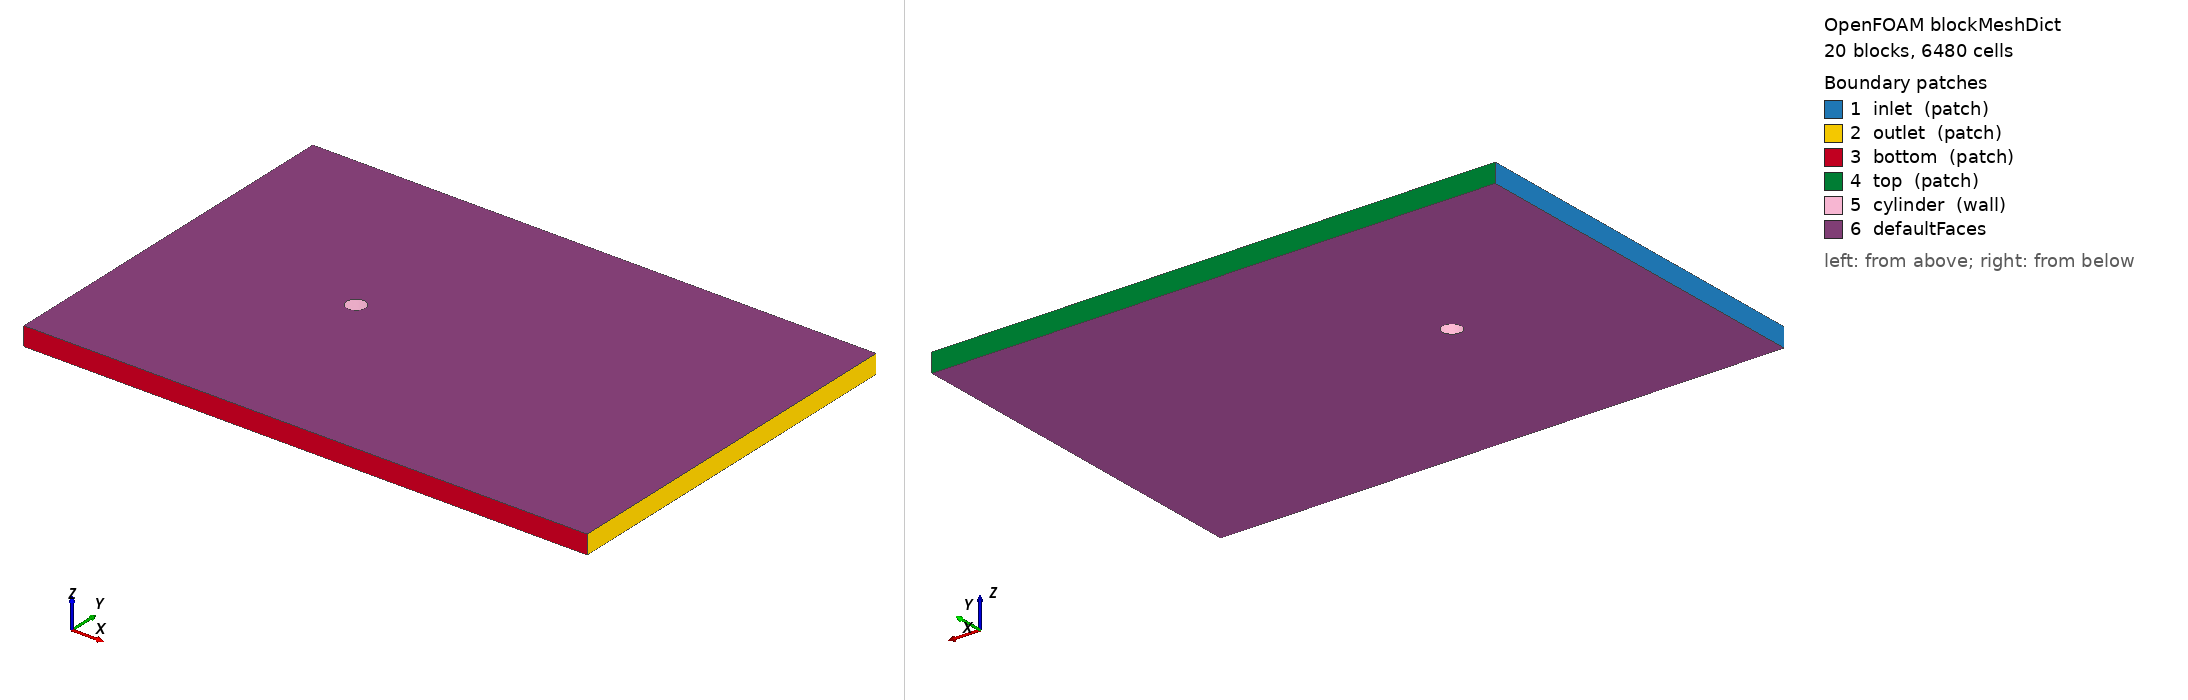

OpenFOAM case: the mesh blockMesh builds from blockMeshDict, 20 block(s), 6480 cells. Boundary patches (legend numbers): 1 inlet (patch), 2 outlet (patch), 3 bottom (patch), 4 top (patch), 5 cylinder (wall), 6 defaultFaces. Left view from above one corner, right view from below the opposite corner. Boundary conditions: 2 field file(s) under 0/; 6 of 6 drawn patches have an entry in a shipped field file.

=== system/blockMeshDict ===
/*--------------------------------*- C++ -*----------------------------------*\
  =========                 |
  \\      /  F ield         | OpenFOAM: The Open Source CFD Toolbox
   \\    /   O peration     | Website:  https://openfoam.org
    \\  /    A nd           | Version:  11
     \\/     M anipulation  |
\*---------------------------------------------------------------------------*/
FoamFile
{
    format      ascii;
    class       dictionary;
    object      blockMeshDict;
}
// * * * * * * * * * * * * * * * * * * * * * * * * * * * * * * * * * * * * * //

// 8-block planar O-grid around the cylinder (R = 1, D = 2), embedded in
// a symmetric 30 D x 20 D channel that mirrors the AeroLab Validation
// preset (B = D / Ly = 2 / 20 = 5 %). Topology copied from the OpenFOAM
// 11 tutorial incompressibleFluid/offsetCylinder; the outer bounding box
// is enlarged and made symmetric so the blockage matches AeroLab and the
// cross-validation comparison is honest.
//
//   x in [-20, +40]   (10 D upstream, 20 D downstream)
//   y in [-20, +20]   (10 D each side, B = 5 %)
//   z in [-1, +1]     (single span cell, empty BCs - quasi-2D)
//
// Inner ring vertices sit on a circle r = 1 (cylinder) and r = sqrt(2)
// approx 1.414 (middle O-grid). Those numbers (1, 0.707107, 1.4,
// 0.989949) are unchanged from the tutorial -- only the outer bounding
// box coordinates 5 / -5 / 2.5 / -1.5 are rewritten to the symmetric
// 40 / -20 / 20 / -20.

convertToMeters 1;

vertices
(
    (1 0 -1)                                                // 0
    (1.4 0 -1)                                              // 1
    (40 0 -1)                                               // 2
    (40 0.989949 -1)                                        // 3
    (0.989949 0.989949 -1)                                  // 4
    (0.707107 0.707107 -1)                                  // 5
    (40 20 -1)                                              // 6
    (0.989949 20 -1)                                        // 7
    (0 20 -1)                                               // 8
    (0 1.4 -1)                                              // 9
    (0 1 -1)                                                // 10
    (-1 0 -1)                                               // 11
    (-1.4 0 -1)                                             // 12
    (-20 0 -1)                                              // 13
    (-20 0.989949 -1)                                       // 14
    (-0.989949 0.989949 -1)                                 // 15
    (-0.707107 0.707107 -1)                                 // 16
    (-20 20 -1)                                             // 17
    (-0.989949 20 -1)                                       // 18
    (40 -0.989949 -1)                                       // 19
    (0.989949 -0.989949 -1)                                 // 20
    (0.707107 -0.707107 -1)                                 // 21
    (40 -20 -1)                                             // 22
    (0.989949 -20 -1)                                       // 23
    (0 -20 -1)                                              // 24
    (0 -1.4 -1)                                             // 25
    (0 -1 -1)                                               // 26
    (-20 -0.989949 -1)                                      // 27
    (-0.989949 -0.989949 -1)                                // 28
    (-0.707107 -0.707107 -1)                                // 29
    (-20 -20 -1)                                            // 30
    (-0.989949 -20 -1)                                      // 31

    (1 0 1)                                                 // 32
    (1.4 0 1)                                               // 33
    (40 0 1)                                                // 34
    (40 0.989949 1)                                         // 35
    (0.989949 0.989949 1)                                   // 36
    (0.707107 0.707107 1)                                   // 37
    (40 20 1)                                               // 38
    (0.989949 20 1)                                         // 39
    (0 20 1)                                                // 40
    (0 1.4 1)                                               // 41
    (0 1 1)                                                 // 42
    (-1 0 1)                                                // 43
    (-1.4 0 1)                                              // 44
    (-20 0 1)                                               // 45
    (-20 0.989949 1)                                        // 46
    (-0.989949 0.989949 1)                                  // 47
    (-0.707107 0.707107 1)                                  // 48
    (-20 20 1)                                              // 49
    (-0.989949 20 1)                                        // 50
    (40 -0.989949 1)                                        // 51
    (0.989949 -0.989949 1)                                  // 52
    (0.707107 -0.707107 1)                                  // 53
    (40 -20 1)                                              // 54
    (0.989949 -20 1)                                        // 55
    (0 -20 1)                                               // 56
    (0 -1.4 1)                                              // 57
    (0 -1 1)                                                // 58
    (-20 -0.989949 1)                                       // 59
    (-0.989949 -0.989949 1)                                 // 60
    (-0.707107 -0.707107 1)                                 // 61
    (-20 -20 1)                                             // 62
    (-0.989949 -20 1)                                       // 63
);

// Cells per block. 25 x 25 x 1 = 625 cells/block. 20 blocks gives
// ~12 500 total cells. Plenty for Re = 100 laminar; the cylinder is
// sampled by 8 * 25 = 200 tangential cells -- about 1.8 deg/cell --
// and the boundary layer over the first ~D/8 distance is captured
// by the radial 25 cells in the inner ring.
blocks
(
    hex (5 4 9 10 37 36 41 42) (18 18 1) simpleGrading (1 1 1)
    hex (0 1 4 5 32 33 36 37) (18 18 1) simpleGrading (1 1 1)
    hex (1 2 3 4 33 34 35 36) (18 18 1) simpleGrading (1 1 1)
    hex (4 3 6 7 36 35 38 39) (18 18 1) simpleGrading (1 1 1)
    hex (9 4 7 8 41 36 39 40) (18 18 1) simpleGrading (1 1 1)
    hex (15 16 10 9 47 48 42 41) (18 18 1) simpleGrading (1 1 1)
    hex (12 11 16 15 44 43 48 47) (18 18 1) simpleGrading (1 1 1)
    hex (13 12 15 14 45 44 47 46) (18 18 1) simpleGrading (1 1 1)
    hex (14 15 18 17 46 47 50 49) (18 18 1) simpleGrading (1 1 1)
    hex (15 9 8 18 47 41 40 50) (18 18 1) simpleGrading (1 1 1)
    hex (26 25 20 21 58 57 52 53) (18 18 1) simpleGrading (1 1 1)
    hex (21 20 1 0 53 52 33 32) (18 18 1) simpleGrading (1 1 1)
    hex (20 19 2 1 52 51 34 33) (18 18 1) simpleGrading (1 1 1)
    hex (23 22 19 20 55 54 51 52) (18 18 1) simpleGrading (1 1 1)
    hex (24 23 20 25 56 55 52 57) (18 18 1) simpleGrading (1 1 1)
    hex (28 29 11 12 60 61 43 44) (18 18 1) simpleGrading (1 1 1)
    hex (25 26 29 28 57 58 61 60) (18 18 1) simpleGrading (1 1 1)
    hex (27 28 12 13 59 60 44 45) (18 18 1) simpleGrading (1 1 1)
    hex (30 31 28 27 62 63 60 59) (18 18 1) simpleGrading (1 1 1)
    hex (31 24 25 28 63 56 57 60) (18 18 1) simpleGrading (1 1 1)
);

edges
(
    arc 5 0 (0.92388 0.382683 -1)
    arc 5 10 (0.382683 0.923879 -1)
    arc 1 4 (1.29343 0.535757 -1)
    arc 4 9 (0.535757 1.29343 -1)
    arc 32 37 (0.92388 0.382683 1)
    arc 37 42 (0.382683 0.923879 1)
    arc 33 36 (1.29343 0.535757 1)
    arc 36 41 (0.535757 1.29343 1)
    arc 11 16 (-0.923879 0.382683 -1)
    arc 16 10 (-0.382683 0.923879 -1)
    arc 12 15 (-1.29343 0.535757 -1)
    arc 15 9 (-0.535757 1.29343 -1)
    arc 43 48 (-0.923879 0.382683 1)
    arc 48 42 (-0.382683 0.923879 1)
    arc 44 47 (-1.29343 0.535757 1)
    arc 47 41 (-0.535757 1.29343 1)
    arc 0 21 (0.923879 -0.382683 -1)
    arc 21 26 (0.382683 -0.923879 -1)
    arc 1 20 (1.29343 -0.535757 -1)
    arc 20 25 (0.535757 -1.29343 -1)
    arc 32 53 (0.923879 -0.382683 1)
    arc 53 58 (0.382683 -0.923879 1)
    arc 33 52 (1.29343 -0.535757 1)
    arc 52 57 (0.535757 -1.29343 1)
    arc 11 29 (-0.923879 -0.382683 -1)
    arc 29 26 (-0.382683 -0.923879 -1)
    arc 12 28 (-1.29343 -0.535757 -1)
    arc 28 25 (-0.535757 -1.29343 -1)
    arc 43 61 (-0.923879 -0.382683 1)
    arc 61 58 (-0.382683 -0.923879 1)
    arc 44 60 (-1.29343 -0.535757 1)
    arc 60 57 (-0.535757 -1.29343 1)
);

defaultPatch
{
    type empty;
}

boundary
(
    inlet
    {
        type patch;
        faces
        (
            (17 14 46 49)
            (14 13 45 46)
            (13 27 59 45)
            (27 30 62 59)
        );
    }
    outlet
    {
        type patch;
        faces
        (
            (22 19 51 54)
            (19 2 34 51)
            (2 3 35 34)
            (3 6 38 35)
        );
    }
    bottom
    {
        type patch;
        faces
        (
            (30 31 63 62)
            (31 24 56 63)
            (24 23 55 56)
            (23 22 54 55)
        );
    }
    top
    {
        type patch;
        faces
        (
            (6 7 39 38)
            (7 8 40 39)
            (8 18 50 40)
            (18 17 49 50)
        );
    }
    cylinder
    {
        type wall;
        faces
        (
            (0 5 37 32)
            (5 10 42 37)
            (10 16 48 42)
            (16 11 43 48)
            (11 29 61 43)
            (29 26 58 61)
            (26 21 53 58)
            (21 0 32 53)
        );
    }
);


// ************************************************************************* //


=== system/controlDict ===
/*--------------------------------*- C++ -*----------------------------------*\
  =========                 |
  \\      /  F ield         | OpenFOAM: The Open Source CFD Toolbox
   \\    /   O peration     | Website:  https://openfoam.org
    \\  /    A nd           | Version:  11
     \\/     M anipulation  |
\*---------------------------------------------------------------------------*/
FoamFile
{
    format      ascii;
    class       dictionary;
    location    "system";
    object      controlDict;
}
// * * * * * * * * * * * * * * * * * * * * * * * * * * * * * * * * * * * * * //

application     foamRun;

solver          incompressibleFluid;

// Restart from latest written snapshot (t = 200) so the first 200
// time units of symmetric-wake development are kept and we just
// extend. The perfectly symmetric mesh / inlet locks the wake in a
// steady symmetric state for ~150 D/U before shedding bootstraps off
// floating-point asymmetry; at t = 200 Cl_std had reached 0.11 and
// was growing exponentially, so saturation lands inside the next
// ~20 D/U. endTime = 400 gives ~100 D/U of fully-developed shedding
// after saturation -- plenty for Cd mean and St FFT.
startFrom       latestTime;

startTime       0;

stopAt          endTime;

endTime         400;

// dt = 0.01 keeps CFL < 0.3 in the finest cells near the cylinder
// (h_min ~ 0.056 with 18x18 mesh per block, U_max ~ 1.5 in the
// throat). PIMPLE is unconditionally stable but accuracy still wants
// CFL well under 1.
deltaT          0.01;

writeControl    runTime;

// Write fields every 10 D/U for visual sanity checks during the run.
writeInterval   10;

purgeWrite      0;

writeFormat     ascii;

writePrecision  6;

writeCompression off;

timeFormat      general;

timePrecision   6;

runTimeModifiable true;

// Force-coefficient time series. Written every time step into
// postProcessing/forceCoeffs/0/forceCoeffs.dat -- read by
// validation/compare_aerolab_vs_openfoam.py.
//
// rho = 1 (incompressible normalisation), |U_Inf| = 1, l_Ref = D = 2,
// A_Ref = D * span = 2 * 2 = 4. CofR is the cylinder axis.
functions
{
    forceCoeffs
    {
        type            forceCoeffs;
        libs            ("libforces.so");
        writeControl    timeStep;
        writeInterval   1;

        patches         (cylinder);

        rho             rhoInf;
        rhoInf          1;

        liftDir         (0 1 0);
        dragDir         (1 0 0);
        pitchAxis       (0 0 1);

        magUInf         1;
        lRef            2;
        Aref            4;

        CofR            (0 0 0);
    }
}


// ************************************************************************* //


=== 0/U ===
/*--------------------------------*- C++ -*----------------------------------*\
  =========                 |
  \\      /  F ield         | OpenFOAM: The Open Source CFD Toolbox
   \\    /   O peration     | Website:  https://openfoam.org
    \\  /    A nd           | Version:  11
     \\/     M anipulation  |
\*---------------------------------------------------------------------------*/
FoamFile
{
    format      ascii;
    class       volVectorField;
    object      U;
}
// * * * * * * * * * * * * * * * * * * * * * * * * * * * * * * * * * * * * * //

dimensions      [0 1 -1 0 0 0 0];

internalField   uniform (0 0 0);

boundaryField
{
    inlet
    {
        type            fixedValue;
        value           uniform (1 0 0);
    }

    outlet
    {
        type            zeroGradient;
    }

    // Slip top / bottom: free-stream-like outer walls. Matches the
    // AeroLab Validation preset (D = 20 cells in a 400-cell-tall
    // channel) where the wall influence is negligible at B = 5 %.
    // Using slip instead of noSlip is essential here: noSlip would
    // grow boundary layers off the top and bottom that would close
    // a ~20 D channel by Re = 100 and skew Cd vs the Williamson
    // free-stream reference.
    bottom
    {
        type            slip;
    }

    top
    {
        type            slip;
    }

    cylinder
    {
        type            noSlip;
    }

    defaultFaces
    {
        type            empty;
    }
}

// ************************************************************************* //


=== 0/p ===
/*--------------------------------*- C++ -*----------------------------------*\
  =========                 |
  \\      /  F ield         | OpenFOAM: The Open Source CFD Toolbox
   \\    /   O peration     | Website:  https://openfoam.org
    \\  /    A nd           | Version:  11
     \\/     M anipulation  |
\*---------------------------------------------------------------------------*/
FoamFile
{
    format      ascii;
    class       volScalarField;
    object      p;
}
// * * * * * * * * * * * * * * * * * * * * * * * * * * * * * * * * * * * * * //

dimensions      [0 2 -2 0 0 0 0];

internalField   uniform 0;

boundaryField
{
    inlet
    {
        type            zeroGradient;
    }

    outlet
    {
        type            fixedValue;
        value           uniform 0;
    }

    bottom
    {
        type            zeroGradient;
    }

    top
    {
        type            zeroGradient;
    }

    cylinder
    {
        type            zeroGradient;
    }

    defaultFaces
    {
        type            empty;
    }
}

// ************************************************************************* //
